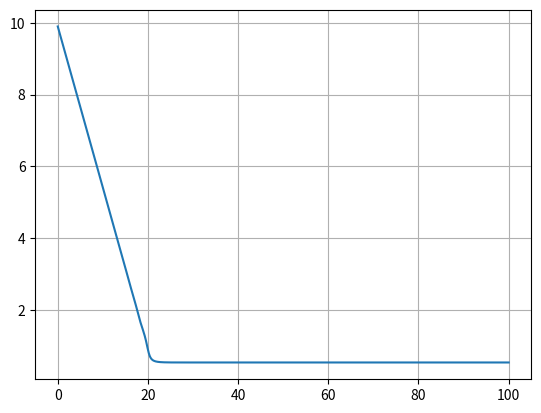

Generate this figure with matplotlib:
'''
11 Introduction to Functional: some parts not covered

spreadsheets
scikitimage
14 Testing
15 Threading and Concurrency
'''

import numpy as np
from numpy import sin, cos, pi as π
import matplotlib.pyplot as plt

m = 1
t = 0
x = 9.9
v = -0.45
dt = 0.01
X = []
T = []

def force(x,v):
    return sin(2*π*x)*v/x**2
    
for n in np.arange(0, 100, 0.01):
    t = t + dt
    F = force(x,v)
    dv = F*dt/m
    v = v + dv
    dx = v * dt
    x = x + dx
    if x < 0: break
    print(f"{t:.2f} {v:.2f} {x:.2f}")
    X.append(x)
    T.append(t)
    
plt.plot(T, X)
plt.grid()
plt.show()

